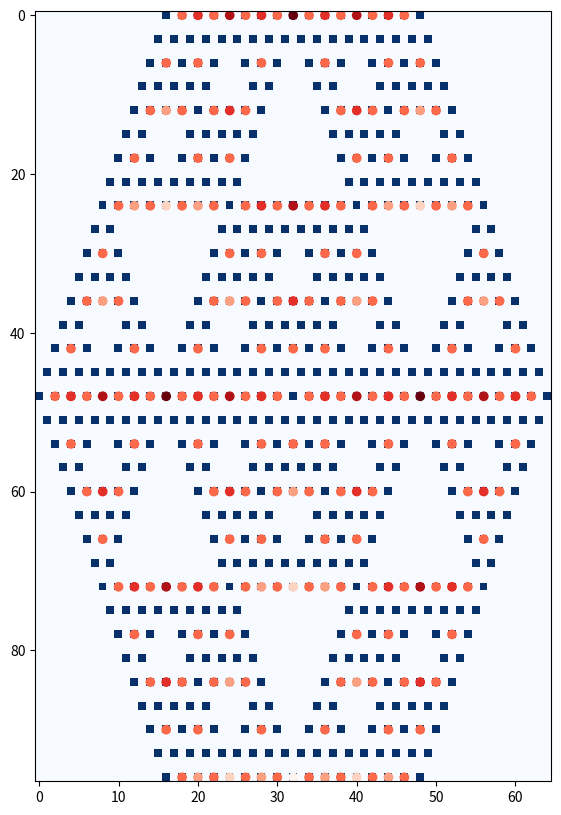

Reproduce this figure in Python.
import numpy as np
import matplotlib.pyplot as plt


def plot_bands():
    # Define parameters
    M = 6.
    A_tilde = 0.
    B = 1.0
    B_tilde = M / 8 - 3/4
    B_tilde = 0.
    t1 = 1.0

    # Define d-vector function (your triangular version)
    def triangular_d_vector(kx, ky, M, B_tilde, B, t1, A_tilde):

        sqrt3 = np.sqrt(3)
        d1 = t1 * (np.sin(kx) + np.sin(kx / 2) * 0.5 * np.cos(sqrt3 / 2 * ky))
        d2 = t1 * (-sqrt3 * np.cos(kx / 2) * 0.5 * np.sin(sqrt3 / 2 * ky))
        d3 = M - 2 * B * (2 - np.cos(kx) - 2 * np.cos(kx / 2) * np.cos(sqrt3 * ky / 2))

        dtilde1 =  A_tilde * np.sin(3 * kx / 2) * (np.sqrt(3)/2) * np.cos(sqrt3 / 2 * ky)
        dtilde2 = -A_tilde * (np.sin(sqrt3 * ky) - 2 * np.cos(3 * kx / 2) * 0.5 * np.sin(sqrt3 / 2 * ky))
        dtilde3 = -2 * B_tilde * (3 - np.cos(sqrt3 * ky) - 2 * np.cos(3 / 2 * kx) * np.cos(sqrt3 / 2 * ky))

        d = np.array([d1 + dtilde1, d2 + dtilde2, d3 + dtilde3])
        return d


    # Define high symmetry points
    Gamma = np.array([0, 0])
    Kplus = np.array([4 * np.pi / 3, 0])
    Kminus = np.array([-4 * np.pi / 3, 0])
    M0 = np.array([0, 2 * np.pi / np.sqrt(3)])

    # Path through the BZ
    path = [Gamma, Kplus, M0, Kminus, Gamma]
    labels = [r'$\Gamma$', r'$K_+$', r'$M_0$', r'$K_-$', r'$\Gamma$'] # , 
    k_vals = []
    energies = []
    colors = []
    N = 201

    pauli1 = np.array([[0, 1], [1, 0]], dtype=complex)
    pauli2 = np.array([[0, -1j], [1j, 0]], dtype=complex)
    pauli3 = np.array([[1, 0], [0, -1]], dtype=complex)

    for i in range(len(path)-1):
        start, end = path[i], path[i+1]
        for alpha in np.linspace(0, 1, N):
            kx, ky = start + alpha * (end - start)
            d = triangular_d_vector(kx, ky, M, B_tilde, B, t1, A_tilde)
            H = np.kron(d[0], pauli1) + np.kron(d[1], pauli2) + np.kron(d[2], pauli3)
            eigenvalues, eigenvectors = np.linalg.eig(H)
            alpha1, beta1 = eigenvectors[0].real
            alpha2, beta2 = eigenvectors[1].real

            colors.append([(alpha1**2 - beta1**2), (alpha2**2 - beta2**2)])
            k_vals.append(len(k_vals))
            energies.append([eigenvalues[0].real, eigenvalues[1].real])

    energies = np.array(energies)
    colors = np.array(colors)

    # Plot
    fig, ax = plt.subplots(1, 1)
    if True:
        ax.scatter(k_vals, energies[:, 0], label='Band +', c=colors[:, 0], cmap='Spectral', marker='.', zorder=2)
        ax.scatter(k_vals, energies[:, 1], label='Band -', c=colors[:, 1], cmap='Spectral', marker='.', zorder=2)
        ax.plot(k_vals, energies[:, 0],  c='k', ls='--', zorder=1, alpha=0.25)    
        ax.plot(k_vals, energies[:, 1],  c='k', ls='--', zorder=1, alpha=0.25)    
        cbar = plt.colorbar(ax.collections[0], ax=ax, orientation='vertical')
        cbar.set_label("Inversion")
    else:
        ax.plot(k_vals, energies[:, 0], label='Band +', c='blue', marker='.', zorder=2)
        ax.plot(k_vals, energies[:, 1], label='Band -', c='red', marker='.', zorder=2)


    ax.set_xticks(np.arange(len(path))*N, labels)
    ax.set_ylabel("Energy")
    ax.set_xlabel("Location in BZ")
    pathlabel = " → ".join(labels)
    ax.set_title(f"Energy Bands on {pathlabel} : (M={M}, " + r"$\tilde{B}$" + f"={B_tilde}, " + r"$\tilde{A}$" + f"={A_tilde})")
    ax.grid(True)
    plt.tight_layout()
    plt.show()

def compute_triangular_lattice(generation):
    def recursive_lattice(_gen):
        if _gen == 0:
            return np.array([0.0, -np.sqrt(3)/2, np.sqrt(3)/2, 1.0, -0.5, -0.5]).reshape(2, 3)
        else:
            smaller = recursive_lattice(_gen - 1)
            x_range = np.max(smaller[0]) - np.min(smaller[0])
            y_range = np.max(smaller[1]) - np.min(smaller[1])
            lattice_points = np.zeros((2, smaller.shape[1]*4))

            shifts = {
                "top": np.array([[0], [y_range]]),
                "left": np.array([[-x_range/2], [0]]),
                "right": np.array([[x_range/2], [0]]),
            }

            for i, shift in enumerate(shifts.values()):
                lattice_points[:, i::4] = smaller + shift
            
            flipped_max_y = np.min((smaller+shifts["left"])[1])
            flipped = smaller.copy()
            flipped[1] *= -1
            flipped[1] -= np.min(flipped[1]) - flipped_max_y

            lattice_points[:, 3::4] = flipped
            return np.unique(lattice_points, axis=1)
        
    coordinates = recursive_lattice(generation)
    xmin, ymin = np.min(coordinates[0]), np.min(coordinates[1])
    coordinates[0] -= xmin
    coordinates[1] -= ymin
    coordinates[0] *= 2/np.sqrt(3)
    coordinates[1] *= 2
    coordinates = np.unique(np.round(coordinates).astype(int), axis=1)
    sorted_idxs = np.lexsort((coordinates[0], coordinates[1]))
    coordinates = coordinates[:, sorted_idxs]
    
    lattice = np.full((np.max(coordinates[1])+1, np.max(coordinates[0])+1), -1)
    lattice[coordinates[1], coordinates[0]] = np.arange(coordinates.shape[1])
    return lattice


def compute_sierpinski_triangle(generation):
    def recursive_fractal(_gen):
        if _gen == 0:
            return {"lattice_points": np.array([0.0, -np.sqrt(3)/2, np.sqrt(3)/2, 1.0, -0.5, -0.5]).reshape(2, 3), "triangular_hole_locations": None}
        else:
            fractal_dict = recursive_fractal(_gen - 1)
            smaller = fractal_dict["lattice_points"]

            x_range = np.max(smaller[0]) - np.min(smaller[0])
            y_range = np.max(smaller[1]) - np.min(smaller[1])
            fractal = np.zeros((2, smaller.shape[1]*3))

            shifts = {
                "top": np.array([[0], [y_range]]),
                "left": np.array([[-x_range/2], [0]]),
                "right": np.array([[x_range/2], [0]]),
            }

            for i, shift in enumerate(shifts.values()):
                fractal[:, i::3] = smaller + shift

            # Hole size, x location, y location
            location_of_hole = np.array([np.mean(fractal[0]), np.min(fractal[1]), _gen-1]).T

            if fractal_dict["triangular_hole_locations"] is not None:
                smaller_triangular_hole_locations = fractal_dict["triangular_hole_locations"]
                new_hole_locations = np.zeros((3, smaller_triangular_hole_locations.shape[1]*3))
                for i, shift in enumerate(shifts.values()):
                    new_hole_locations[2, i::3] = smaller_triangular_hole_locations[2] # hole size
                    new_hole_locations[[0,1], i::3] = smaller_triangular_hole_locations[[0,1]] + shift # x pos
                
                all_hole_points = np.append(new_hole_locations, location_of_hole.reshape(3, 1), axis=1)
            else:
                all_hole_points = location_of_hole.reshape(3, 1)

            return {"lattice_points": np.unique(fractal, axis=1), "triangular_hole_locations": np.unique(all_hole_points, axis=1)}
    fractal_dict = recursive_fractal(generation)
    coordinates = fractal_dict["lattice_points"]
    
    xmin, ymin = np.min(coordinates[0]), np.min(coordinates[1])
    coordinates[0] -= xmin
    coordinates[1] -= ymin
    coordinates[0] *= 2/np.sqrt(3)
    coordinates[1] *= 2
    coordinates = np.unique(np.round(coordinates).astype(int), axis=1)
    sorted_idxs = np.lexsort((coordinates[0], coordinates[1]))
    coordinates = coordinates[:, sorted_idxs]
    
    lattice = np.full((np.max(coordinates[1])+1, np.max(coordinates[0])+1), -1)
    lattice[coordinates[1], coordinates[0]] = np.arange(coordinates.shape[1])


    if fractal_dict["triangular_hole_locations"] is None:
        return {"lattice": lattice, "triangular_hole_locations": None}
    
    hole_locations = fractal_dict["triangular_hole_locations"]
    hole_locations[0] -= xmin
    hole_locations[1] -= ymin
    hole_locations[0] *= 2/np.sqrt(3)
    hole_locations[1] *= 2
    hole_locations = np.round(hole_locations).astype(int)
    return {"lattice": lattice, "triangular_hole_locations": hole_locations}


def tile2(generation:int, doFractal:bool):
    if doFractal:
        gdict = compute_sierpinski_triangle(generation)
        lattice = gdict["lattice"]
        hole_locations = gdict["triangular_hole_locations"]
    else:
        lattice = compute_triangular_lattice(generation)
        hole_locations = None

    # get upside down triangle also
    y, x = np.where(lattice >= 0)[:]
    upright_coordinates = np.array([x, y])
    flipped_coordinates = upright_coordinates.copy()

    if hole_locations is not None:
        flipped_hole_locations = hole_locations.copy()
        flipped_hole_locations[1] *= -1
        flipped_hole_locations[1] -= np.min(flipped_hole_locations[1]) - 6
        flipped_hole_locations[0] -= np.min(flipped_hole_locations[0]) - np.min(hole_locations[0])
        flipped_hole_locations[2] *= -1

    flipped_coordinates[1] *= -1
    flipped_coordinates[1] -= np.min(flipped_coordinates[1])
    flipped_coordinates[0] -= np.min(flipped_coordinates[0])

    upright_shifts = [np.array([0, 0]).T, np.array([-np.max(x), 0]).T, np.array([-np.max(x)//2, -np.max(y)]).T]
    flipped_shifts = [np.array([-np.max(x)//2, 0]).T, np.array([0, -np.max(y)]).T, np.array([-np.max(x), -np.max(y)]).T]

    hexagon_coordinates = []
    for shift in upright_shifts:
        hexagon_coordinates.append(upright_coordinates + shift.reshape(2, 1))
    for shift in flipped_shifts:
        hexagon_coordinates.append(flipped_coordinates + shift.reshape(2, 1))

    hexagon_coordinates = np.concatenate(hexagon_coordinates, axis=1)
    hexagon_coordinates = np.unique(hexagon_coordinates, axis=1)


    if hole_locations is not None:
        hexagon_hole_locations = []
        for shift in upright_shifts:
            shift = np.array([shift[0], shift[1], 0])
            hexagon_hole_locations.append(hole_locations + shift.reshape(3, 1))
        for shift in flipped_shifts:
            shift = np.array([shift[0], shift[1], 0])
            hexagon_hole_locations.append(flipped_hole_locations + shift.reshape(3, 1))
        
        hexagon_hole_locations = np.concatenate(hexagon_hole_locations, axis=1)
        hexagon_hole_locations = np.unique(hexagon_hole_locations, axis=1)
        hexagon_hole_locations[0] -= np.min(hexagon_coordinates[0])
        hexagon_hole_locations[1] -= np.min(hexagon_coordinates[1])

        
    hexagon_coordinates[0] -= np.min(hexagon_coordinates[0])
    hexagon_coordinates[1] -= np.min(hexagon_coordinates[1])
    lattice = np.full((np.max(hexagon_coordinates[1])+1, np.max(hexagon_coordinates[0])+1), -1)
    lattice[hexagon_coordinates[1], hexagon_coordinates[0]] = np.arange(hexagon_coordinates.shape[1])

    return {"lattice": lattice, "hole_locations": hexagon_hole_locations}




if __name__ == "__main__":
    gdict = tile2(4, True)
    lattice = gdict["lattice"]
    x2, y2 = gdict["hole_locations"][:2]
    color = gdict["hole_locations"][2]
    plt.figure(figsize=(10, 10))
    plt.imshow((lattice+1).astype(bool), cmap="Blues", interpolation="nearest")
    plt.scatter(x2, y2, c=color, cmap="Reds")
    plt.show()
    if False:
        fdict = tile_triangle_into_hexagon(4, True)
        lattice = fdict["lattice"]
        y, x = np.where(lattice >= 0)[:]
        x2, y2 = fdict["hole_locations"][:2]
        color = fdict["hole_locations"][2]
        plt.figure(figsize=(10, 10))
        #plt.imshow(lattice, cmap="Blues", interpolation="nearest")
        plt.scatter(x2, y2, c=color, cmap="Reds")
        
        plt.scatter(x, y, alpha=0.5)
        plt.show()
